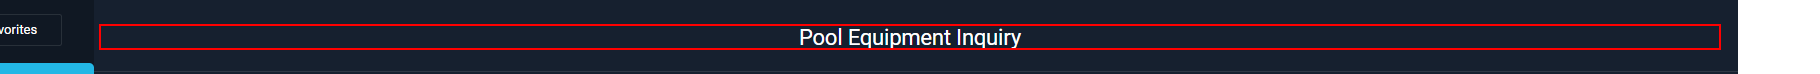
Workflow: Sequence5

Step 1: click on the heading 'Pool Equipment Inquiry' (chrome.exe)
